Photos from the image-classification dataset "augmented_train_test_validate" in the GitHub repository butterflyology/Neonympha_geomorph. Its 4 classes are: nar, nfr, nhe, nmi.

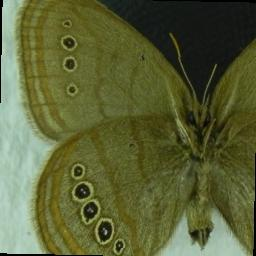
Label: nmi

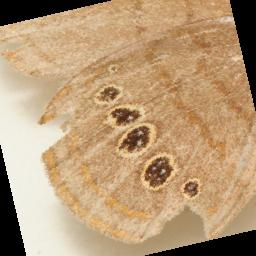
Label: nfr

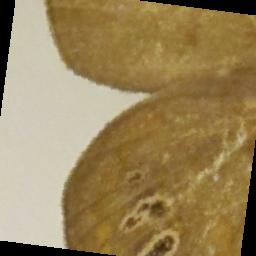
Label: nar

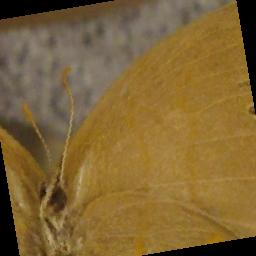
Label: nhe

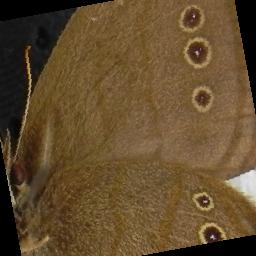
Label: nmi

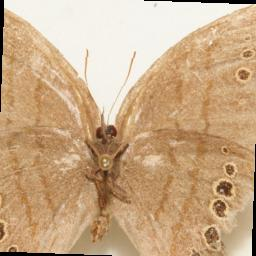
Label: nfr
